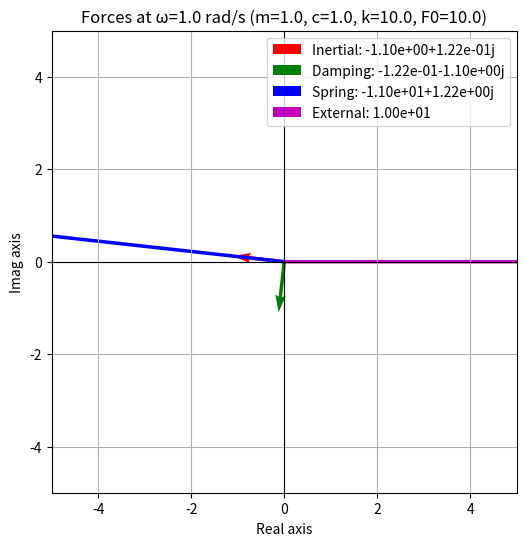

Here is the Python script that generated this plot:
import numpy as np
import matplotlib.pyplot as plt

def driven_damped_oscillator_forces(m, c, k, F0, omega):
    """
    Returns the complex phasors for the four forces (inertial, damping,
    spring, and external) at steady state, given system parameters.
    """
    # Steady-state amplitude (complex)
    X = F0 / (k - m*omega**2 + 1j*c*omega)

    # Inertial force: -m ω^2 X e^{i ω t}
    F_inertial = -m * omega**2 * X

    # Damping force: -i c ω X e^{i ω t}
    F_damping  = -1j * c * omega * X

    # Spring force: -k X e^{i ω t}
    F_spring   = -k * X

    # External forcing: F0 e^{i ω t} (phasor amplitude = F0)
    F_external = F0

    return F_inertial, F_damping, F_spring, F_external

def plot_forces_in_complex_plane(forces, labels, title="Forces in the Complex Plane"):
    """
    Plot the given complex phasors in a 2D Argand diagram (real vs. imaginary).
    forces: list or tuple of complex numbers
    labels: corresponding list of string labels
    """
    fig, ax = plt.subplots(figsize=(6,6))

    # Plot each force as a vector from the origin
    colors = ['r','g','b','m','c','y','k']
    for i, (F, lbl) in enumerate(zip(forces, labels)):
        # Real part is x, Imag part is y
        x, y = F.real, F.imag
        # Use quiver to plot a vector from (0,0) to (x,y)
        ax.quiver(0, 0, x, y, angles='xy', scale_units='xy', scale=1,
                  color=colors[i % len(colors)], label=f"{lbl}: {F:.2e}")

    # Draw axes lines
    ax.axhline(0, color='black', linewidth=0.8)
    ax.axvline(0, color='black', linewidth=0.8)

    # ax.set_aspect('equal', 'box')
    lims = 5
    ax.set_xlabel('Real axis')
    ax.set_ylabel('Imag axis')
    ax.set_title(title)
    ax.legend(loc='best')
    ax.set_ylim(-lims, lims)
    ax.set_xlim(-lims, lims)
    plt.grid(True)
    plt.show()

def main():
    # --- System parameters ---
    m = 1.0         # mass
    c = 1.0         # damping coefficient
    k = 10.0        # spring constant
    F0 = 10.0        # amplitude of driving force
    omega = 1.0     # driving angular frequency

    # Compute the force phasors
    F_inertial, F_damping, F_spring, F_external = driven_damped_oscillator_forces(m, c, k, F0, omega)

    # Put them in a list
    forces = [F_inertial, F_damping, F_spring, F_external]
    labels = ["Inertial", "Damping", "Spring", "External"]

    # Plot in the complex plane
    plot_forces_in_complex_plane(forces, labels, 
        title=f"Forces at ω={omega} rad/s (m={m}, c={c}, k={k}, F0={F0})")

if __name__ == "__main__":
    main()
